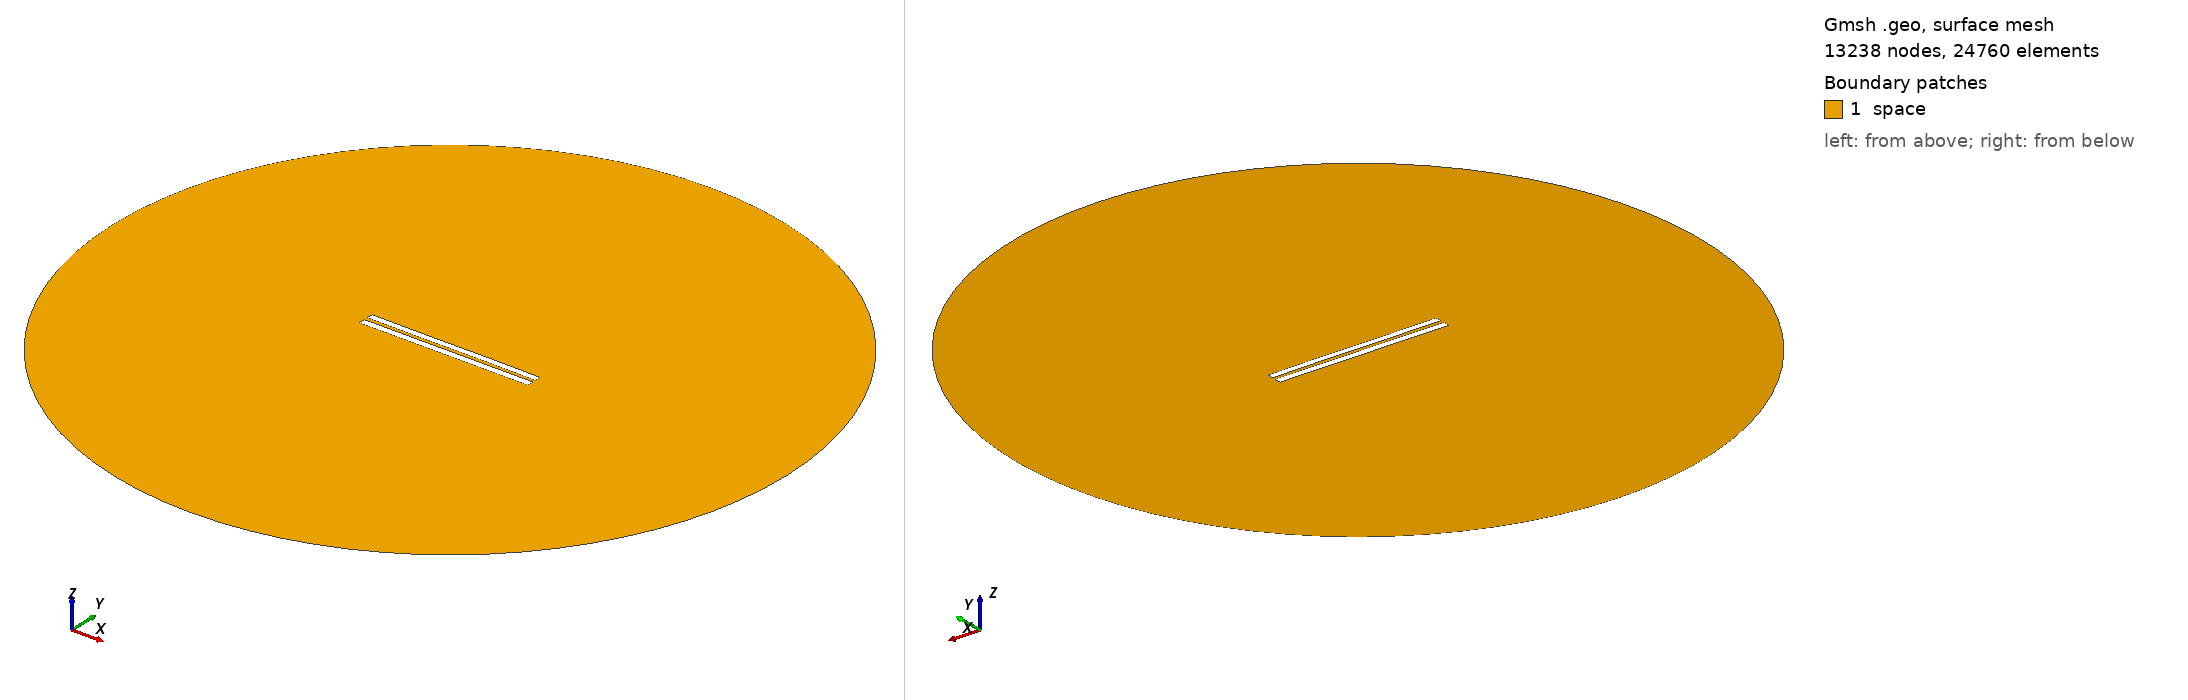

Gmsh geometry script, surface-meshed: 13238 nodes, 24760 surface elements. Boundary patches (legend numbers): 1 space. Left view from above one corner, right view from below the opposite corner. Legend entries are the model's physical surfaces. The drawing asked Gmsh for element sizes between 1% and 20% of the model's largest extent; the script's own settings can give other sizes.

=== 5058.geo (drawn) ===
//---------------------------------------
// Geometry kernel
//---------------------------------------

SetFactory("OpenCASCADE");



//---------------------------------------
// Parameters of the geometry
//---------------------------------------

// Overetch of the upper plate
overetch = 0.125;

// Distance between the plates
distance = 2.25;

// Discretization over the x axis (for the deformation)
nx = 50; 

// Length of the plate
L = 100 - overetch; 

// Number of modes
n = 4; 

// 1st mode coefficient
coeff(1) = -0.15;
beta(1) = 0.596864 * 3.1415926535 / L;

// 2nd mode coefficient
coeff(2) = 0.0;
beta(2) = 1.49418 * 3.1415926535 / L;

// 3rd mode coefficient
coeff(3) = -0.075;
beta(3) = 2.50025 * 3.1415926535 / L;

// 4th mode coefficient
coeff(4) = 0.0;
beta(4) = 3.49999 * 3.1415926535 / L;



//---------------------------------------
// Upper plate (deformed rectangle)
//---------------------------------------

// Coordiantes of the upper plate
xmin = -50;
xmax = 50 - overetch;

// Height of the upper plate
yheight = 4 - 2 * overetch;

// Indexes of the points
UpperID[] = {};
LowerID[] = {};
LeftID[] = {};
RightID[] = {};

// Point index
p = 1;

// Horizontal edges
For i In {1:nx}
    x = xmin + (i-1)*(xmax - xmin)/(nx-1);

    y_bottom = distance / 2 + overetch;
    For j In {1:n}
        C = (Cosh(beta(j)*L) + Cos(beta(j)*L)) / (Sinh(beta(j)*L) + Sin(beta(j)*L));
        y_bottom  = y_bottom + coeff(j) * (Cosh(beta(j)*(x+50)) - Cos(beta(j)*(x+50)) - C * (Sinh(beta(j)*(x+50)) - Sin(beta(j)*(x+50))));
    EndFor

    y_top = y_bottom + yheight;

    Point(p) = {x, y_top, 0, 1.0};
    UpperID[i] = p;
    p = p + 1;

    Point(p) = {x, y_bottom, 0, 1.0};
    LowerID[i] = p;
    p = p + 1;
EndFor

// Create point lists
UpperPts[] = {}; LowerPts[] = {};
For i In {1:nx}
  UpperPts[] += {UpperID[i]};
  LowerPts[] += {LowerID[i]};
EndFor

// Build splines
Spline(1) = {UpperPts[]};
Spline(2) = {LowerPts[]};
Line(3) = {LowerPts[nx-1], UpperPts[nx-1]};
Line(4) = {LowerPts[0], UpperPts[0]};

// Build the plane surface
Curve Loop(1) = {2, 3, -1, -4};
Plane Surface(1) = {1};



//---------------------------------------
// Lower plate (rectangle)
//---------------------------------------

// Vertices
Point(1001) = {-50, -1, 0, 1.0};
Point(1002) = { 50, -1, 0, 1.0};
Point(1003) = { 50,  -5, 0, 1.0};
Point(1004) = {-50,  -5, 0, 1.0};

// Edges
Line(5) = {1001, 1002};
Line(6) = {1002, 1003};
Line(7) = {1003, 1004};
Line(8) = {1004, 1001};

// Plane surface
Line Loop(2) = {5, 6, 7, 8};
Plane Surface(2) = {2}; 



//---------------------------------------
// Outer (fictious) boundary
//---------------------------------------

// Points
Point(1005) = {0, 0, 0};       // Center
Point(1006) = {200, 0, 0};     // Start point
Point(1007) = {0, 200, 0};     // 90 degrees
Point(1008) = {-200, 0, 0};    // 180 degrees
Point(1009) = {0, -200, 0};    // 270 degrees

// Circle arcs (each needs start, center, end)
Circle(9) = {1006, 1005, 1007};
Circle(10) = {1007, 1005, 1008};
Circle(11) = {1008, 1005, 1009};
Circle(12) = {1009, 1005, 1006};

// Plane surface for the entire domain
Curve Loop(3) = {9, 10, 11, 12};
Surface(3) = {3};

// Subtract the plates from the whole domain to obtain the actual domain where we want to solve the equations
BooleanDifference{ Surface{3}; Delete; }{ Surface{1}; Surface{2}; Delete; }




//---------------------------------------
// Transfinite Lines/Curves
//---------------------------------------

// Set the number of points on the boundaries
r = 7;

// Plates
Transfinite Curve {1, 2} = 50*r Using Progression 1;
Transfinite Curve {3, 4} = 2*r Using Progression 1;
Transfinite Line {5, 7} = 50*r Using Progression 1;
Transfinite Line {6, 8} = 2*r Using Progression 1;

// Outer boundary
Transfinite Line {9, 10, 11, 12} = 20 Using Progression 1;



//---------------------------------------
// Physical groups
//---------------------------------------                

// Physical curves (boundaries)
Physical Line("force_segment", 10) = {2};
Physical Line("upper_plate", 11) = {1, 3, 4};
Physical Line("lower_plate", 12) = {5, 6, 7, 8};
Physical Line("boundary", 20) = {9, 10, 11, 12};

// Physical Surfaces
Physical Surface("space", 30) = {3};



//---------------------------------------
// 6. Generate the Mesh
//---------------------------------------

// 2D mesh generation
Mesh 2;
